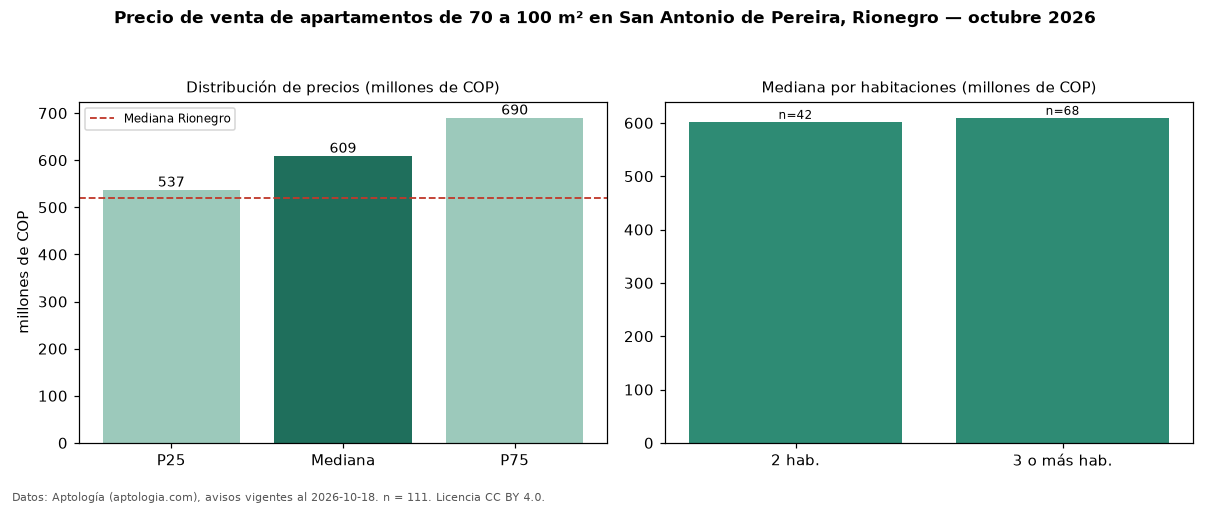

Values plotted in this chart, from the file beside it:
seccion, metrica, valor, moneda, n
filtro, area3, de 70 a 100 m², , 111
precio, p25, 537000000, COP, 111
precio, mediana, 609000000, COP, 111
precio, p75, 690000000, COP, 111
precio, minimo, 340000000, COP, 111
precio, maximo, 950168701, COP, 111
m2, mediana_precio_m2, 7800000, COP, 111
m2, area_mediana_m2, 77.0, m2, 111
admin, mediana_admin_mes, 350000, COP, 67
banos, mediana_banos, 2.0, , 
parqueadero, pct_con_parqueadero, 86.0, %, 107
estrato, estrato_mas_frecuente, 5, , 110
habitaciones, 2, 602000000, COP, 42
habitaciones, 3+, 609538000, COP, 68
ciudad, mediana_ciudad_referencia, 520000000, COP, 
ciudad, mediana_m2_ciudad, 7437500, COP, 
fuente, fecha_datos, 2026-10-18, , 
fuente, atribucion, https://www.aptologia.com/venta/rionegro…, , 
fuente, licencia, CC BY 4.0, , 
